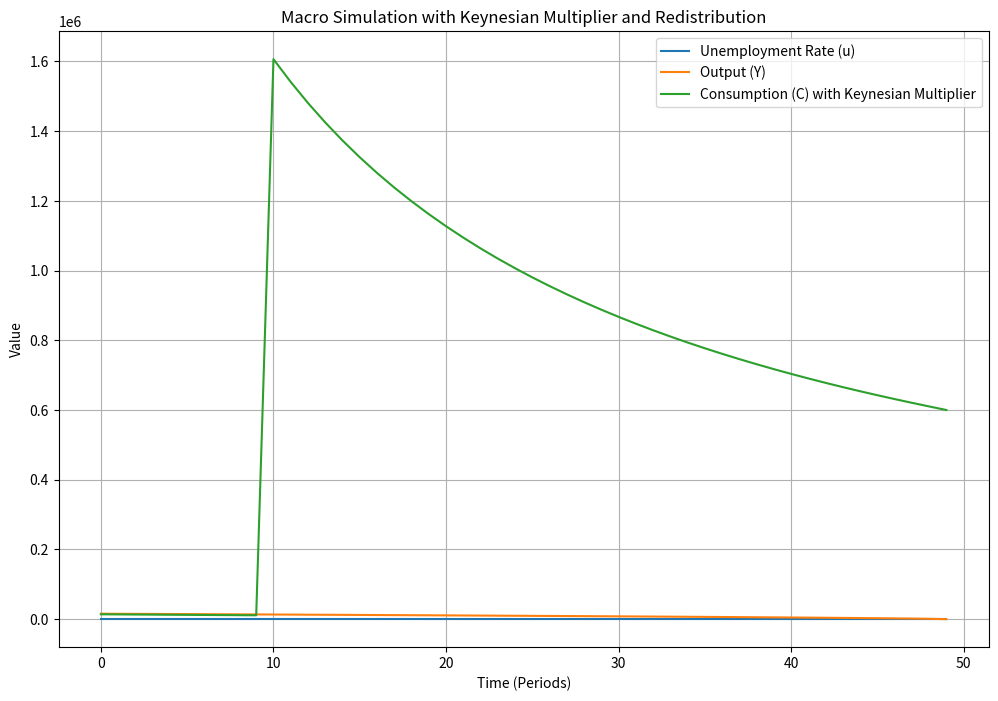

Write the Python code that produced this figure.
import numpy as np
import matplotlib.pyplot as plt

T = 50
N = 1_000_000
alpha = 0.3
beta = 0.7
A = 1.0
K = 1.0

# Propension à consommer moyenne pondérée
c_employed = 0.9
c_unemployed = 0.5


# Redistribution exogène (ex: UBI ou MBI), variation ΔR(t)
def redistribution(t):
    if t < 10:
        return 0.0
    else:
        return 0.3


# Initialisation variables
u = 0.0
unemployment_history = []
output_history = []
consumption_history = []
Y = A * (K**alpha) * (N**beta)  # PIB initial sans chômage

for t in range(T):
    u = min(1.0, u + 0.02)  # taux de chômage croissant

    # Production effective selon chômage
    Y = A * (K**alpha) * (((1 - u) * N) ** beta)

    # Redistribution à ce temps
    R = redistribution(t)

    # Revenu total (salariés + chômeurs + redistribution)
    Y_employed = Y * (1 - u)
    Y_unemployed = Y * u
    total_income = Y_employed + Y_unemployed + N * R

    # Propension marginale moyenne à consommer pondérée par emploi
    c = c_employed * (1 - u) + c_unemployed * u

    # Calcul consommation agrégée avec multiplicateur keynésien
    # Consommation de base + effet multiplicateur sur redistribution
    C_base = c * (Y_employed + Y_unemployed)
    delta_R = N * R
    multiplier = 1 / (1 - c)
    C = C_base + multiplier * delta_R

    unemployment_history.append(u)
    output_history.append(Y)
    consumption_history.append(C)

plt.figure(figsize=(12, 8))
plt.plot(unemployment_history, label="Unemployment Rate (u)")
plt.plot(output_history, label="Output (Y)")
plt.plot(consumption_history, label="Consumption (C) with Keynesian Multiplier")
plt.xlabel("Time (Periods)")
plt.ylabel("Value")
plt.title("Macro Simulation with Keynesian Multiplier and Redistribution")
plt.legend()
plt.grid(True)
plt.show()
